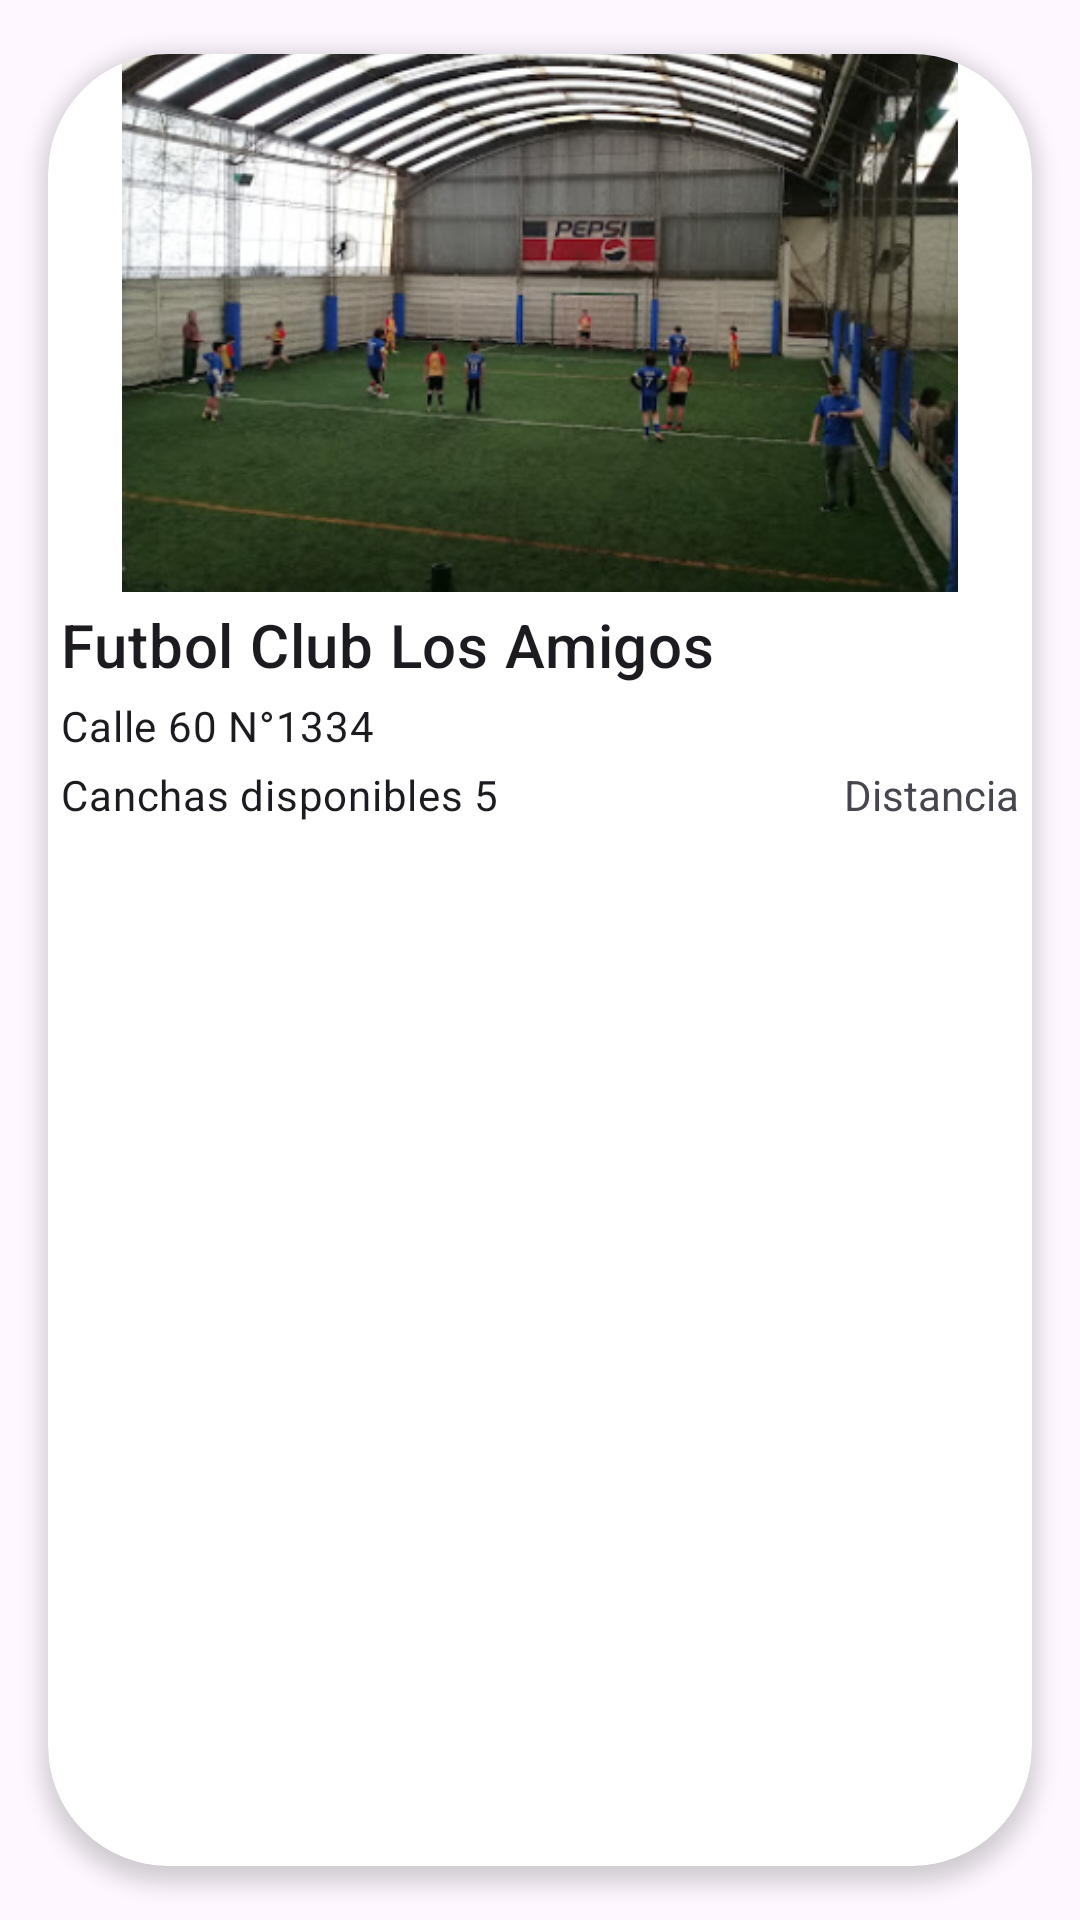

Android layout source for this screen:
<!-- AndroidManifest.xml: application theme Theme.ReservaYa -->
<!-- res/layout/complejos_cardview.xml -->
<?xml version="1.0" encoding="utf-8"?>
<androidx.cardview.widget.CardView
    xmlns:android="http://schemas.android.com/apk/res/android"
    xmlns:app="http://schemas.android.com/apk/res-auto"
    xmlns:tools="http://schemas.android.com/tools"
    android:layout_width="300dp"
    android:layout_height="wrap_content"
    app:layout_constraintBottom_toBottomOf="parent"
    app:layout_constraintEnd_toEndOf="parent"
    app:layout_constraintStart_toStartOf="parent"
    android:layout_marginBottom="4dp"
    app:cardBackgroundColor="@color/white"
    app:cardCornerRadius="40dp"
    app:cardElevation="4dp"
    app:cardUseCompatPadding="true"

    app:layout_constraintTop_toTopOf="parent">

    <androidx.constraintlayout.widget.ConstraintLayout
        android:padding="4dp"
        android:layout_width="match_parent"
        android:layout_height="match_parent"
        android:layout_marginTop="-25dp"
        android:layout_marginLeft="-4dp"
        android:layout_marginRight="-4dp"
        android:layout_marginBottom="20dp">

        <ImageView
            android:id="@+id/imagen_complejo"
            android:layout_width="match_parent"
            android:layout_height="200dp"
            android:src="@drawable/complejo_3"
            app:layout_constraintEnd_toEndOf="parent"
            app:layout_constraintStart_toStartOf="parent"
            app:layout_constraintTop_toTopOf="parent" />

        <TextView
            android:id="@+id/nombre_complejo"
            style="@style/TextAppearance.MaterialComponents.Headline6"
            android:layout_width="match_parent"
            android:layout_height="wrap_content"
            android:layout_marginTop="4dp"
            android:layout_marginRight="4dp"
            android:layout_marginLeft="4dp"
            android:text="Futbol Club Los Amigos"
            app:layout_constraintEnd_toEndOf="parent"
            app:layout_constraintStart_toStartOf="parent"
            app:layout_constraintTop_toBottomOf="@id/imagen_complejo" />

        <TextView
            android:id="@+id/direccion_complejo"
            style="@style/TextAppearance.MaterialComponents.Body2"
            android:layout_width="match_parent"
            android:layout_height="wrap_content"
            android:layout_marginTop="4dp"
            android:layout_marginRight="4dp"
            android:layout_marginLeft="4dp"
            android:text="Calle 60 N°1334"
            app:layout_constraintEnd_toEndOf="parent"
            app:layout_constraintStart_toStartOf="parent"
            app:layout_constraintTop_toBottomOf="@id/nombre_complejo" />

        <TextView
            android:id="@+id/cant_canchas"
            style="@style/TextAppearance.MaterialComponents.Body2"
            android:layout_width="wrap_content"
            android:layout_height="wrap_content"
            android:layout_marginLeft="4dp"
            android:layout_marginTop="4dp"
            android:layout_marginRight="4dp"
            android:text="Canchas disponibles 5"

            app:layout_constraintHorizontal_bias="0.069"
            app:layout_constraintStart_toStartOf="parent"
            app:layout_constraintTop_toBottomOf="@id/direccion_complejo" />

        <TextView
            android:id="@+id/tv_distancia"
            android:layout_width="wrap_content"
            android:layout_height="wrap_content"
            android:layout_marginLeft="4dp"
            android:layout_marginTop="4dp"
            android:layout_marginRight="4dp"
            android:text="Distancia"
            app:layout_constraintEnd_toEndOf="parent"
            app:layout_constraintTop_toBottomOf="@+id/direccion_complejo" />

        

    </androidx.constraintlayout.widget.ConstraintLayout>

</androidx.cardview.widget.CardView>
<!-- resources referenced by this layout -->
<resources>
  <color name="green">#378a1e</color>
  <color name="white">#FFFFFFFF</color>
  <!-- drawable complejo_3: png bitmap (drawable, 194501 bytes) -->
  <!-- drawable pago (drawable) -->
  <vector android:height="24dp" android:tint="#FFFDFD"
      android:viewportHeight="24" android:viewportWidth="24"
      android:width="24dp" xmlns:android="http://schemas.android.com/apk/res/android">
      <path android:fillColor="@android:color/white" android:pathData="M20,4L4,4c-1.11,0 -1.99,0.89 -1.99,2L2,18c0,1.11 0.89,2 2,2h16c1.11,0 2,-0.89 2,-2L22,6c0,-1.11 -0.89,-2 -2,-2zM20,18L4,18v-6h16v6zM20,8L4,8L4,6h16v2z"/>
  </vector>
  <style name="Theme.ReservaYa" parent="Base.Theme.ReservaYa" />
  <style name="Base.Theme.ReservaYa" parent="Theme.Material3.DayNight.NoActionBar">
          
          
          <item name="android:statusBarColor">@color/green</item>
      </style>
</resources>
